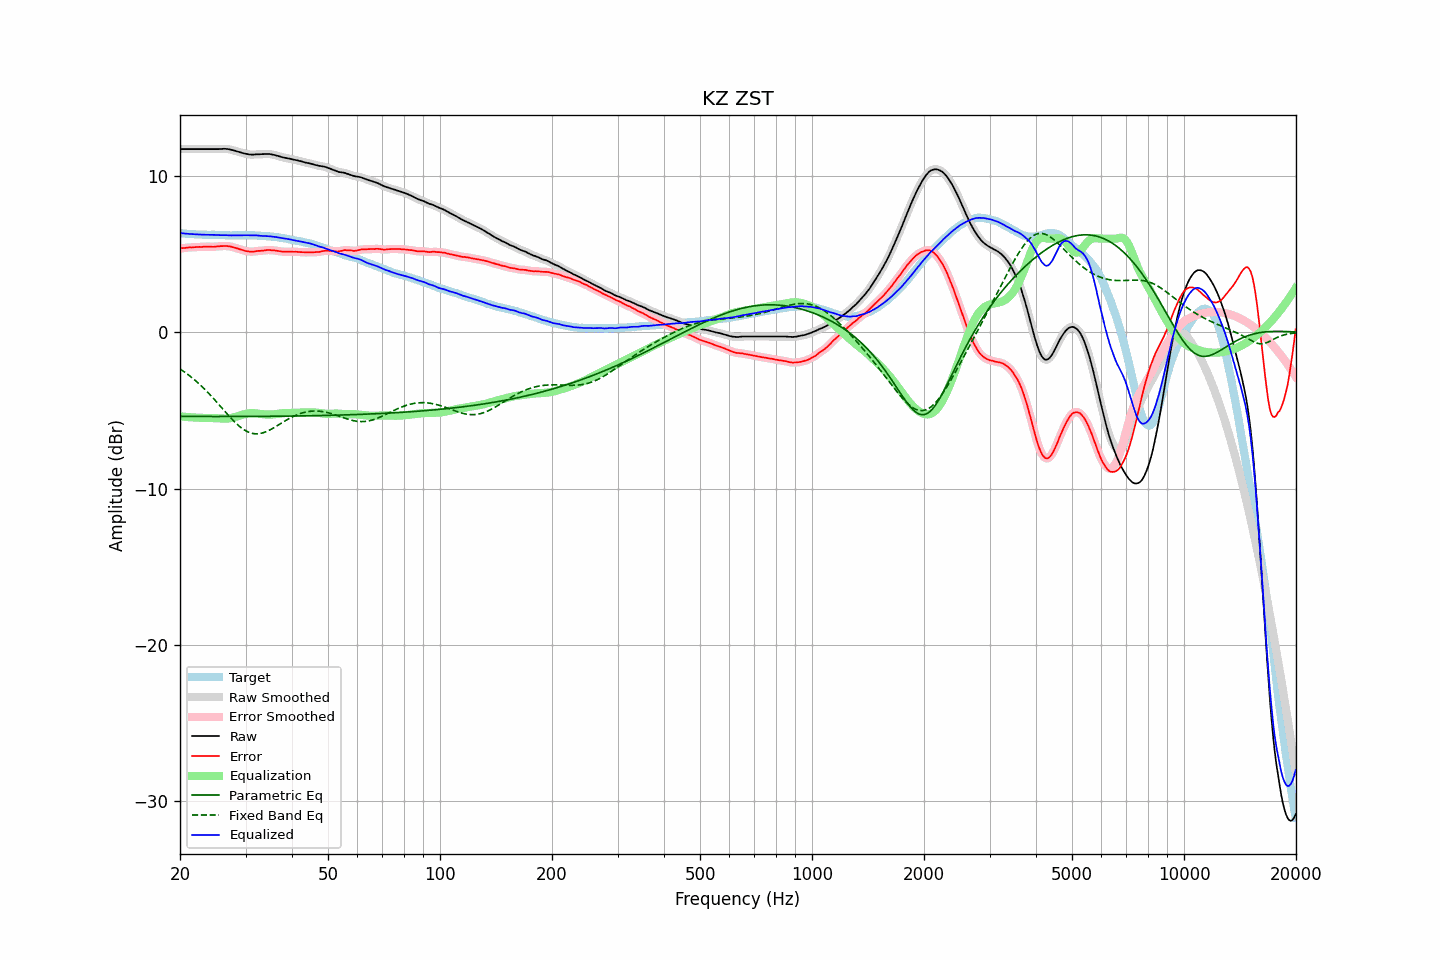

The data file committed next to this chart (first rows):
frequency, raw, error, smoothed, error_smoothed, equalization, parametric_eq, fixed_band_eq, equalized_raw, equalized_smoothed, target
20.00, 11.73, 5.37, 11.73, 5.37, -5.37, -5.38, -2.34, 6.36, 6.36, 6.36
20.20, 11.73, 5.39, 11.73, 5.38, -5.39, -5.38, -2.41, 6.35, 6.35, 6.34
20.40, 11.73, 5.40, 11.73, 5.40, -5.40, -5.38, -2.48, 6.34, 6.34, 6.33
20.61, 11.73, 5.40, 11.73, 5.41, -5.41, -5.38, -2.55, 6.33, 6.33, 6.33
20.81, 11.73, 5.42, 11.73, 5.42, -5.42, -5.38, -2.63, 6.32, 6.32, 6.31
21.02, 11.73, 5.43, 11.73, 5.43, -5.43, -5.38, -2.70, 6.31, 6.31, 6.30
21.23, 11.73, 5.44, 11.73, 5.44, -5.43, -5.38, -2.78, 6.30, 6.30, 6.29
21.44, 11.73, 5.43, 11.73, 5.44, -5.44, -5.38, -2.87, 6.29, 6.29, 6.30
21.66, 11.73, 5.44, 11.73, 5.44, -5.45, -5.38, -2.95, 6.29, 6.29, 6.29
21.87, 11.73, 5.45, 11.73, 5.45, -5.45, -5.38, -3.04, 6.28, 6.28, 6.28
22.09, 11.73, 5.46, 11.73, 5.46, -5.46, -5.38, -3.12, 6.28, 6.28, 6.27
22.31, 11.73, 5.46, 11.73, 5.47, -5.46, -5.39, -3.22, 6.27, 6.27, 6.27
22.54, 11.73, 5.47, 11.73, 5.47, -5.47, -5.39, -3.31, 6.27, 6.27, 6.26
22.76, 11.73, 5.46, 11.73, 5.47, -5.47, -5.39, -3.41, 6.26, 6.26, 6.27
22.99, 11.73, 5.47, 11.73, 5.48, -5.48, -5.39, -3.50, 6.26, 6.26, 6.26
23.22, 11.73, 5.49, 11.73, 5.48, -5.48, -5.39, -3.60, 6.25, 6.25, 6.25
23.45, 11.73, 5.49, 11.73, 5.49, -5.48, -5.39, -3.71, 6.25, 6.25, 6.25
23.69, 11.73, 5.49, 11.73, 5.49, -5.48, -5.39, -3.81, 6.25, 6.25, 6.25
23.92, 11.73, 5.49, 11.73, 5.49, -5.48, -5.39, -3.92, 6.25, 6.25, 6.25
24.16, 11.73, 5.49, 11.73, 5.48, -5.48, -5.39, -4.03, 6.25, 6.25, 6.25
24.40, 11.73, 5.48, 11.73, 5.48, -5.49, -5.39, -4.14, 6.25, 6.25, 6.26
24.65, 11.73, 5.48, 11.73, 5.48, -5.49, -5.39, -4.25, 6.24, 6.24, 6.25
24.89, 11.73, 5.49, 11.73, 5.49, -5.49, -5.39, -4.37, 6.24, 6.24, 6.24
25.14, 11.73, 5.50, 11.73, 5.50, -5.50, -5.39, -4.48, 6.23, 6.23, 6.23
25.39, 11.73, 5.50, 11.74, 5.51, -5.51, -5.39, -4.60, 6.23, 6.23, 6.23
25.65, 11.74, 5.52, 11.74, 5.52, -5.52, -5.39, -4.72, 6.23, 6.22, 6.22
25.91, 11.74, 5.52, 11.75, 5.52, -5.52, -5.39, -4.83, 6.22, 6.22, 6.22
26.16, 11.75, 5.52, 11.75, 5.53, -5.53, -5.39, -4.95, 6.23, 6.22, 6.23
26.43, 11.75, 5.53, 11.75, 5.53, -5.53, -5.39, -5.07, 6.23, 6.22, 6.22
26.69, 11.74, 5.53, 11.75, 5.53, -5.52, -5.39, -5.19, 6.22, 6.22, 6.22
26.96, 11.73, 5.52, 11.73, 5.52, -5.51, -5.39, -5.30, 6.22, 6.22, 6.22
27.23, 11.71, 5.51, 11.71, 5.50, -5.50, -5.39, -5.41, 6.22, 6.21, 6.21
27.50, 11.68, 5.48, 11.69, 5.48, -5.48, -5.39, -5.52, 6.21, 6.21, 6.20
27.77, 11.66, 5.45, 11.66, 5.45, -5.45, -5.39, -5.63, 6.21, 6.21, 6.21
28.05, 11.63, 5.42, 11.63, 5.42, -5.42, -5.39, -5.74, 6.21, 6.21, 6.21
28.33, 11.60, 5.39, 11.60, 5.39, -5.39, -5.39, -5.84, 6.21, 6.21, 6.21
28.62, 11.57, 5.36, 11.57, 5.36, -5.36, -5.39, -5.93, 6.21, 6.21, 6.21
28.90, 11.54, 5.33, 11.54, 5.33, -5.33, -5.39, -6.02, 6.22, 6.22, 6.22
29.19, 11.51, 5.30, 11.51, 5.30, -5.30, -5.39, -6.10, 6.22, 6.22, 6.22
29.48, 11.48, 5.27, 11.48, 5.27, -5.26, -5.39, -6.18, 6.22, 6.22, 6.22
29.78, 11.45, 5.24, 11.46, 5.24, -5.24, -5.39, -6.25, 6.22, 6.22, 6.21
30.08, 11.43, 5.20, 11.43, 5.21, -5.21, -5.39, -6.31, 6.22, 6.22, 6.23
30.38, 11.41, 5.19, 11.41, 5.19, -5.19, -5.39, -6.36, 6.22, 6.22, 6.22
30.68, 11.39, 5.17, 11.40, 5.18, -5.18, -5.39, -6.41, 6.21, 6.21, 6.22
30.99, 11.38, 5.17, 11.39, 5.17, -5.18, -5.38, -6.44, 6.21, 6.21, 6.22
31.30, 11.38, 5.17, 11.38, 5.17, -5.17, -5.38, -6.47, 6.21, 6.21, 6.22
31.61, 11.38, 5.17, 11.39, 5.18, -5.18, -5.38, -6.49, 6.21, 6.21, 6.21
31.93, 11.39, 5.19, 11.39, 5.19, -5.19, -5.38, -6.50, 6.21, 6.21, 6.20
32.24, 11.40, 5.20, 11.40, 5.20, -5.20, -5.38, -6.50, 6.21, 6.20, 6.20
32.57, 11.40, 5.22, 11.40, 5.22, -5.21, -5.38, -6.49, 6.20, 6.20, 6.19
32.89, 11.40, 5.22, 11.41, 5.22, -5.22, -5.38, -6.47, 6.18, 6.18, 6.18
33.22, 11.41, 5.23, 11.41, 5.23, -5.24, -5.38, -6.45, 6.18, 6.18, 6.18
33.55, 11.41, 5.23, 11.42, 5.24, -5.25, -5.38, -6.42, 6.17, 6.17, 6.18
33.89, 11.42, 5.26, 11.42, 5.25, -5.25, -5.38, -6.38, 6.17, 6.17, 6.17
34.23, 11.42, 5.27, 11.42, 5.27, -5.26, -5.38, -6.34, 6.16, 6.16, 6.15
34.57, 11.42, 5.27, 11.42, 5.27, -5.26, -5.38, -6.29, 6.16, 6.16, 6.15
34.92, 11.41, 5.28, 11.41, 5.27, -5.26, -5.38, -6.24, 6.15, 6.15, 6.14
35.27, 11.39, 5.25, 11.40, 5.26, -5.26, -5.38, -6.19, 6.13, 6.14, 6.15
35.62, 11.37, 5.26, 11.38, 5.25, -5.25, -5.37, -6.13, 6.12, 6.12, 6.11
35.97, 11.35, 5.24, 11.35, 5.24, -5.24, -5.37, -6.07, 6.11, 6.11, 6.11
... 635 more rows
